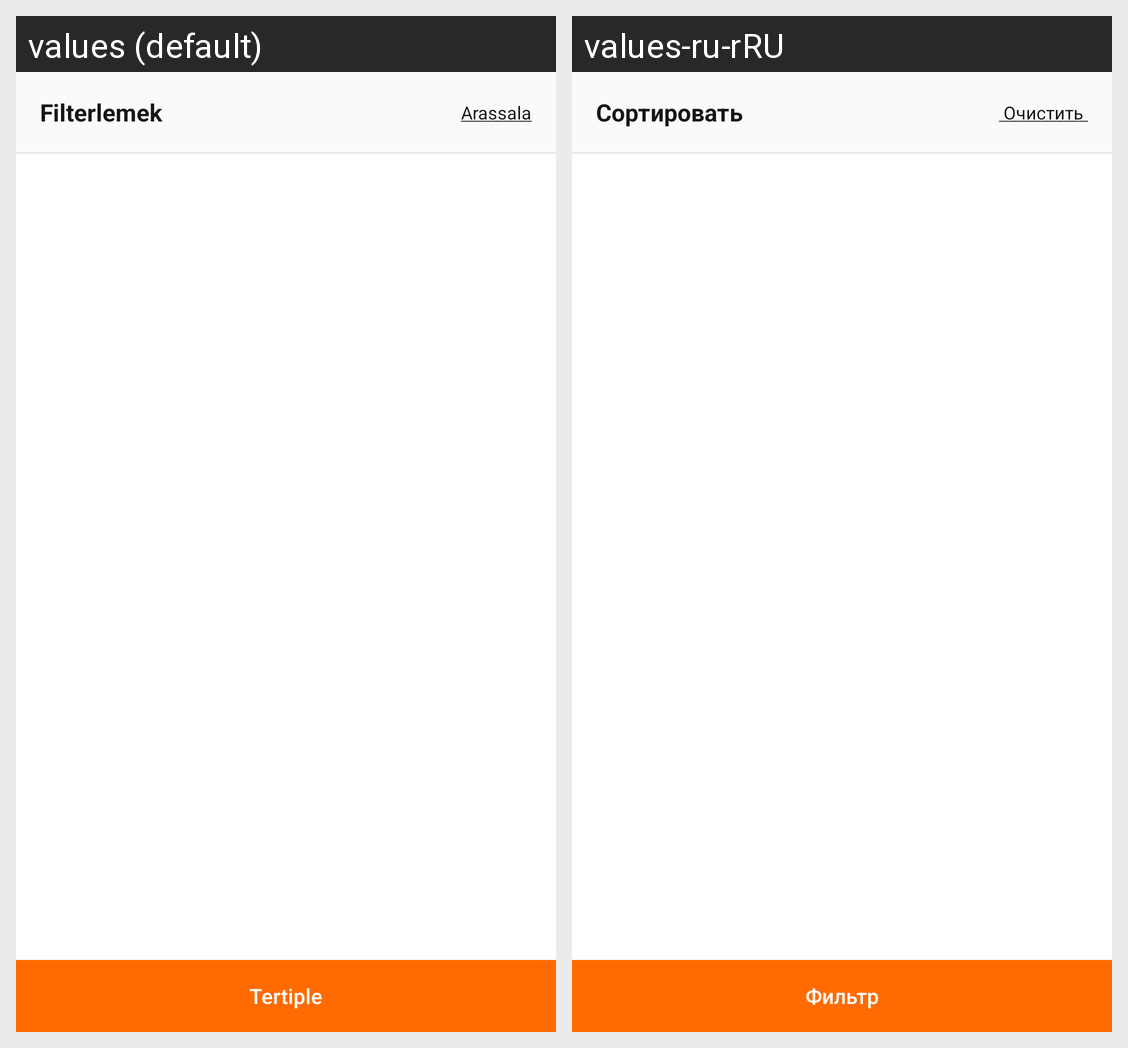

The same Android screen rendered under two of its app's locales, left to right. List the strings drawn on it with the default value and each locale's translation.
Android screen res/layout/fragment_filter_list.xml rendered under 2 locales, left to right: values (default), values-ru-rRU. Device: Nexus 5 (rendered at 1080×1920; each locale shown at half size, 540×960, under a caption strip naming it); theme Theme.AppTheme.
Strings drawn on this screen, with the default value and each locale's value (text and hints the layout hard-codes, and strings that could not be matched under every locale, appear in the picture but are not listed):

to_filter
  values: Filterlemek
  values-ru-rRU: Сортировать

filter
  values: Tertiple
  values-ru-rRU: Фильтр
